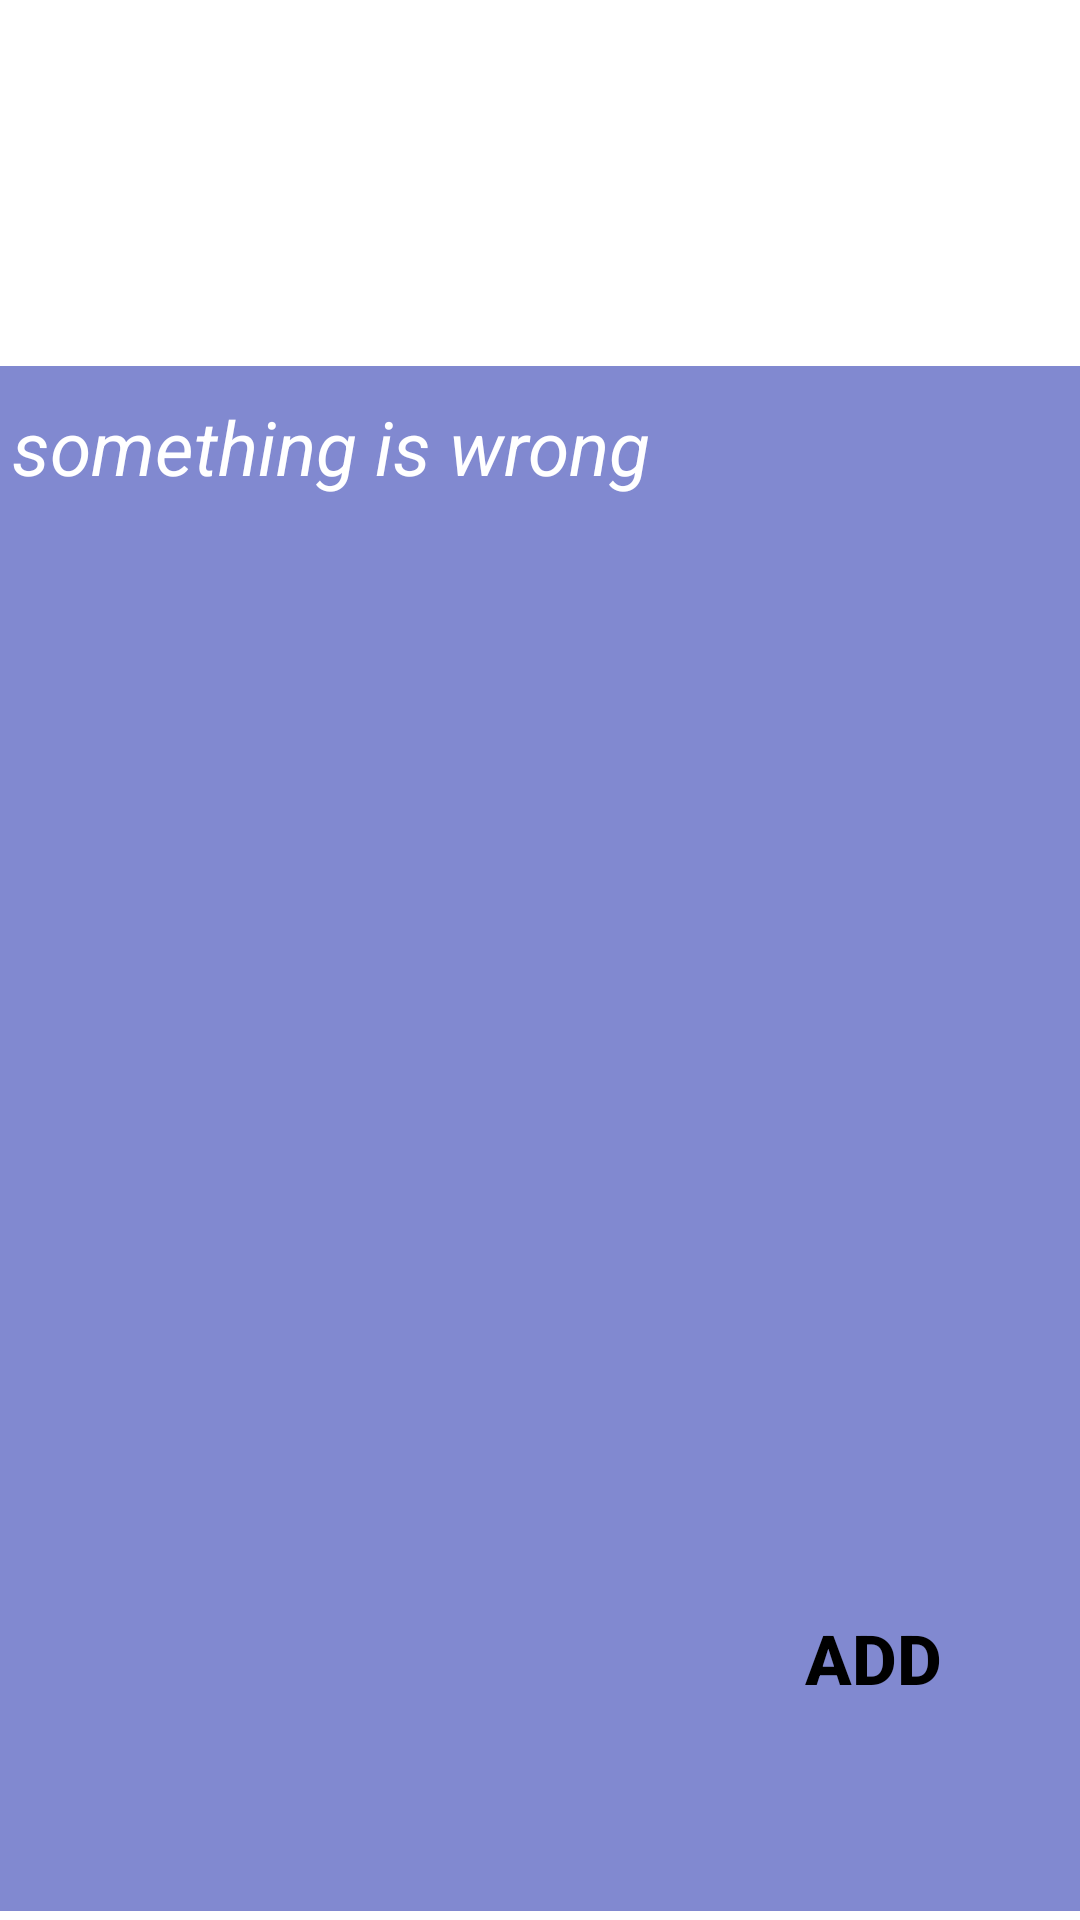

Write the Android layout XML for this screen, with the resource values it uses.
<!-- AndroidManifest.xml: application theme Theme.NONONO -->
<!-- res/layout/activity_edit.xml -->
<?xml version="1.0" encoding="utf-8"?>
<androidx.constraintlayout.widget.ConstraintLayout xmlns:android="http://schemas.android.com/apk/res/android"
    xmlns:app="http://schemas.android.com/apk/res-auto"
    xmlns:tools="http://schemas.android.com/tools"
    android:layout_width="match_parent"
    android:background="@drawable/bgrycl"
    android:orientation="vertical"
    android:layout_height="match_parent"
    tools:context=".EditAc">
    <LinearLayout
        android:layout_width="match_parent"
        android:layout_height="650dp"
        android:orientation="vertical"
        >
    <TextView
        android:id="@+id/showtitle"
        android:layout_width="364dp"
        android:layout_height="72dp"
        android:gravity="center"
        android:text="TextView"
        android:textColor="@color/white"
        android:textSize="40dp"
        android:textStyle="bold"
        app:layout_constraintBottom_toBottomOf="parent"
        app:layout_constraintEnd_toEndOf="parent"
        app:layout_constraintHorizontal_bias="0.34"
        app:layout_constraintStart_toStartOf="parent"
        app:layout_constraintTop_toTopOf="parent"
        app:layout_constraintVertical_bias="0.033" />

    <ScrollView
        android:id="@+id/scrollView2"
        android:layout_width="372dp"
        android:layout_marginTop="50dp"
        android:layout_height="515dp"
        android:layout_gravity="center"
        android:background="@color/teal_700"
        app:layout_constraintBottom_toBottomOf="parent"
        app:layout_constraintEnd_toEndOf="parent"
        app:layout_constraintStart_toStartOf="parent"
        app:layout_constraintTop_toTopOf="parent">

        <EditText
            android:id="@+id/edttxt"
            android:layout_width="match_parent"
            android:layout_height="wrap_content"
            android:background="@drawable/editbg"
            android:padding="10dp"
            android:text="something is wrong"
            android:textColor="@color/white"
            android:textSize="25dp"
            android:textStyle="italic" />

    </ScrollView>
 </LinearLayout>
    <Button
        android:id="@+id/Edit"
        android:layout_width="85dp"
        android:layout_height="70dp"
        android:background="@android:color/transparent"
        android:text="Add"
        android:textColor="@color/black"
        android:textSize="23dp"
        android:textStyle="bold"
        app:layout_constraintBottom_toBottomOf="parent"
        app:layout_constraintEnd_toEndOf="parent"
        app:layout_constraintHorizontal_bias="0.904"
        app:layout_constraintStart_toStartOf="parent"
        app:layout_constraintTop_toTopOf="parent"
        app:layout_constraintVertical_bias="0.908"
        app:srcCompat="@drawable/txtinputbg" />
</androidx.constraintlayout.widget.ConstraintLayout>
<!-- resources referenced by this layout -->
<resources>
  <color name="black">#FF000000</color>
  <color name="teal_700">#B04954BB</color>
  <color name="white">#FFFFFFFF</color>
  <!-- drawable editbg (drawable) -->
  <?xml version="1.0" encoding="utf-8"?>
  <shape xmlns:android="http://schemas.android.com/apk/res/android">
      <solid android:color="@android:color/transparent" />
      <corners android:radius="0dp" />
      <stroke android:width="0dp" />
  </shape>
  <!-- drawable txtinputbg (drawable) -->
  <?xml version="1.0" encoding="utf-8"?>
  <shape xmlns:android="http://schemas.android.com/apk/res/android">
      <solid android:color="@android:color/transparent" />
      <stroke
          android:width="2dp"
          android:color="#2C2E93" /> 
      <corners android:radius="4dp" /> 
  </shape>
  <style name="Theme.NONONO" parent="Theme.MaterialComponents.DayNight.NoActionBar">
          
          <item name="colorPrimary">@color/purple_500</item>
          <item name="colorPrimaryVariant">@color/purple_700</item>
          <item name="colorOnPrimary">@color/white</item>
          
          <item name="colorSecondary">@color/teal_200</item>
          <item name="colorSecondaryVariant">@color/teal_700</item>
          <item name="colorOnSecondary">@color/black</item>
          
          <item name="android:statusBarColor">?attr/colorPrimaryVariant</item>
          
      </style>
  <color name="purple_500">#FF6200EE</color>
  <color name="purple_700">#FF3700B3</color>
  <color name="teal_200">#FF03DAC5</color>
</resources>
